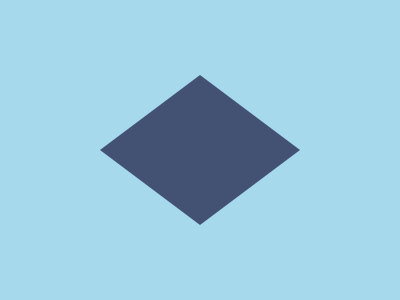

Recreate this image using only HTML and CSS.

<div class="container">
  <div class="top"></div>
  <div class="middle"></div>
  <div class="bottom"></div>
</div>
<style>
  body {
    background-color: #a7d9ed;
    display: flex;
    justify-content: center;
    align-items: center;
    min-height: 100vh;
    margin: 0;
  }
  .container {
    width: 200px;
    height: 150px;
    position: relative;
  }
  .top {
    width: 0;
    height: 0;
    border-left: 100px solid transparent;
    border-right: 100px solid transparent;
    border-bottom: 75px solid #435273;
    position: absolute;
    top: 0;
  }
  .middle {
    width: 50px;
    height: 50px;
    background-color: #435273;
    position: absolute;
    top: 50px;
    left: 75px;
    transform: rotate(45deg);
  }
  .bottom {
    width: 0;
    height: 0;
    border-left: 100px solid transparent;
    border-right: 100px solid transparent;
    border-top: 75px solid #435273;
    position: absolute;
    bottom: 0;
  }
</style>